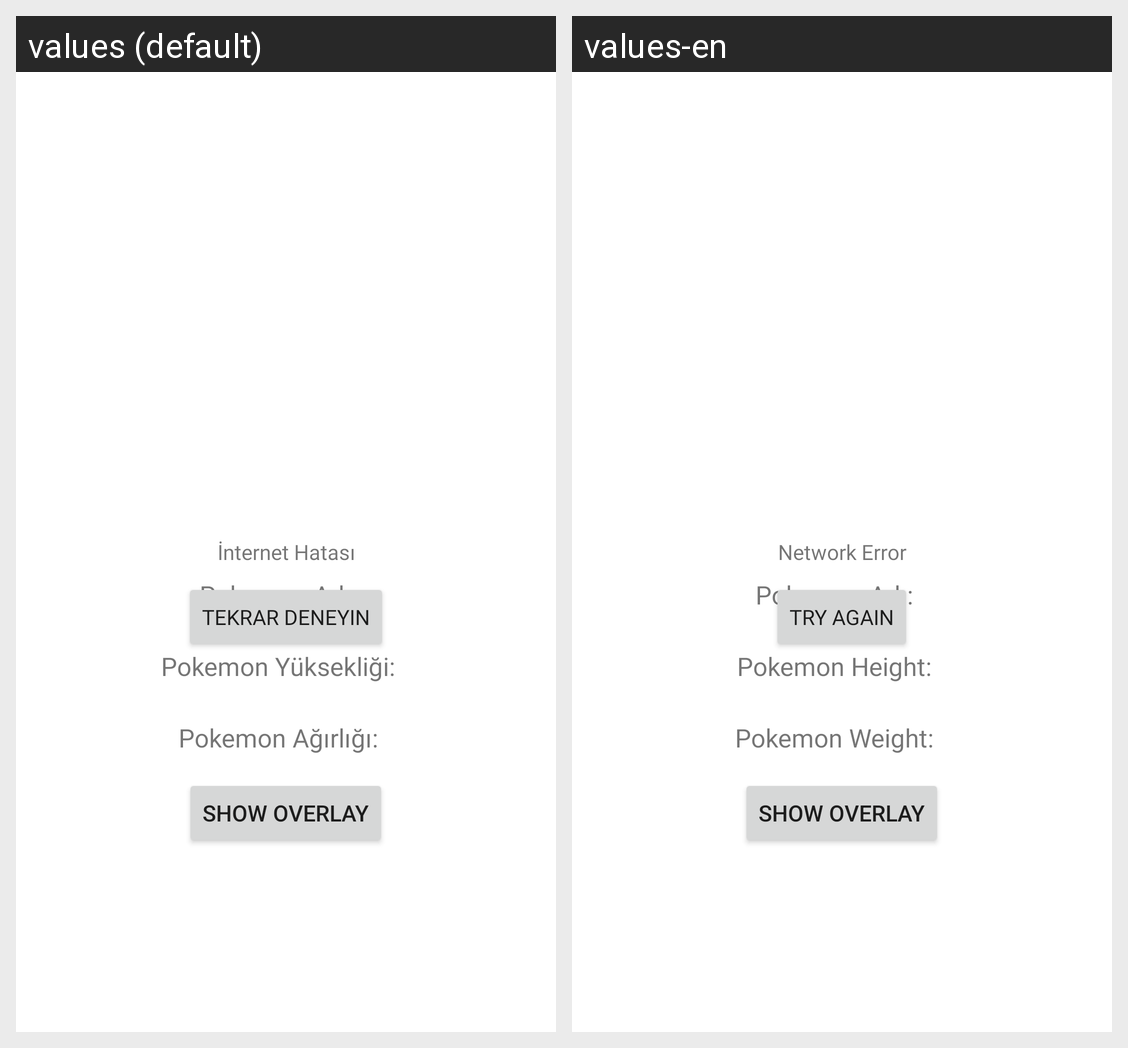

Locale-by-locale string values for the Android screen shown in this grid:
Android screen res/layout/pokemon_details_activity.xml rendered under 2 locales, left to right: values (default), values-en. Device: Nexus 5 (rendered at 1080×1920; each locale shown at half size, 540×960, under a caption strip naming it); theme Theme.PokemonCaseKotlin.
Strings drawn on this screen, with the default value and each locale's value (text and hints the layout hard-codes, and strings that could not be matched under every locale, appear in the picture but are not listed):

pokemon_name
  values: Pokemon Adı:
  values-en: Pokemon Adı:

pokemon_height
  values: Pokemon Yüksekliği:
  values-en: Pokemon Height:

pokemon_weight
  values: Pokemon Ağırlığı:
  values-en: Pokemon Weight:

network_error
  values: İnternet Hatası
  values-en: Network Error

try_again
  values: Tekrar Deneyin
  values-en: Try Again
